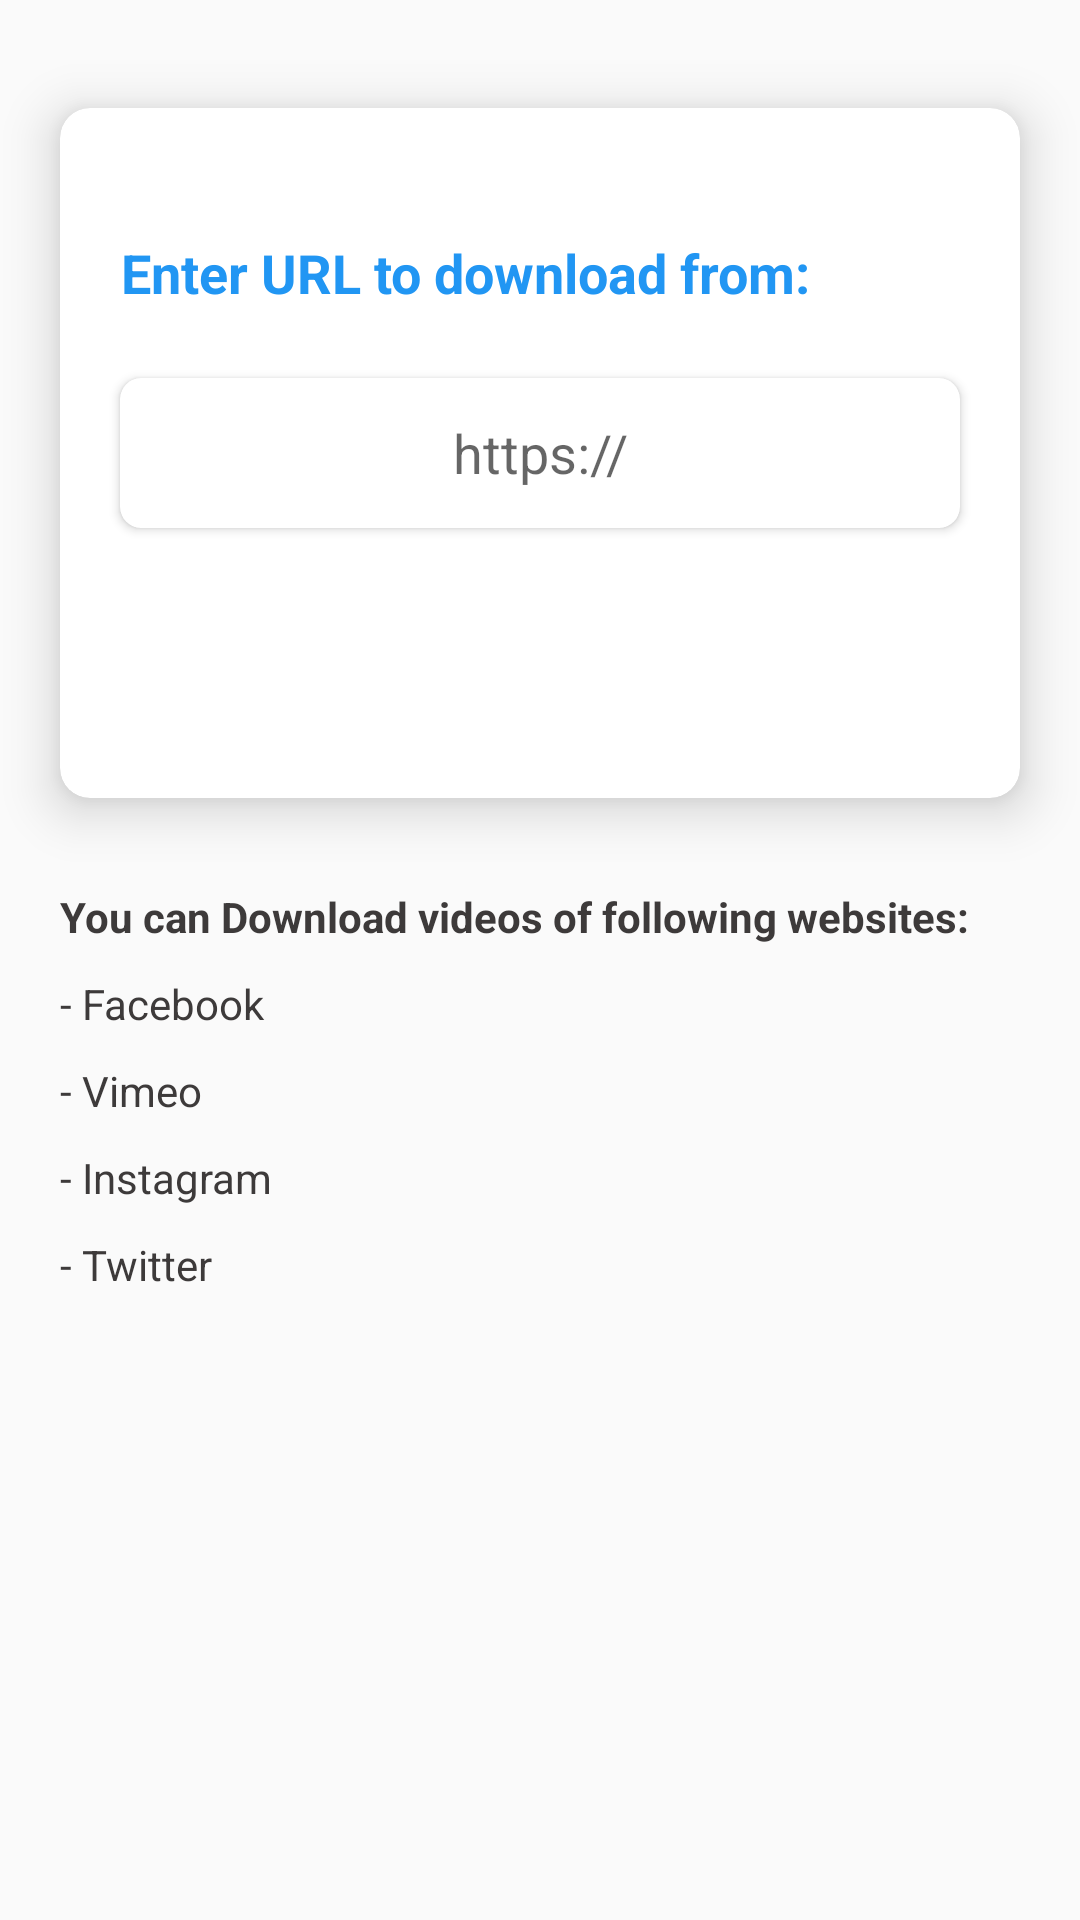

Here is an Android app screen rendered from its layout file. Give the layout XML and the strings, colors and styles it references.
<!-- AndroidManifest.xml: application theme AppTheme -->
<!-- res/layout/fragment_download_url.xml -->
<?xml version="1.0" encoding="utf-8"?>
<ScrollView xmlns:android="http://schemas.android.com/apk/res/android"
    xmlns:app="http://schemas.android.com/apk/res-auto"
    xmlns:tools="http://schemas.android.com/tools"
    android:layout_width="match_parent"
    android:layout_height="match_parent"
    android:fillViewport="true"
    tools:context=".Fragments.DownloaderFragment">

    <RelativeLayout
        android:layout_width="match_parent"
        android:layout_height="wrap_content">

        <FrameLayout
            android:id="@+id/fl_ad_place_holder"
            android:layout_width="match_parent"
            android:layout_height="wrap_content"
            android:layout_marginTop="16dp" />

        <androidx.cardview.widget.CardView
            android:id="@+id/cv_download"
            android:layout_width="match_parent"
            android:layout_height="wrap_content"
            android:layout_below="@+id/fl_ad_place_holder"
            android:layout_margin="20dp"
            app:cardCornerRadius="10dp"
            app:cardElevation="10dp">

            <RelativeLayout
                android:layout_width="match_parent"
                android:layout_height="230dp">

                <TextView
                    android:id="@+id/tv_url"
                    android:layout_width="wrap_content"
                    android:layout_height="70dp"
                    android:layout_above="@+id/cv_url"
                    android:gravity="center"
                    android:padding="20dp"
                    android:text="Enter URL to download from:"
                    android:textColor="@color/colorPrimaryDark"
                    android:textSize="18sp"
                    android:textStyle="bold" />

                <androidx.cardview.widget.CardView
                    android:id="@+id/cv_url"
                    android:layout_width="match_parent"
                    android:layout_height="50dp"
                    android:layout_centerInParent="true"
                    android:layout_marginStart="20dp"
                    android:layout_marginLeft="20dp"
                    android:layout_marginEnd="20dp"
                    android:layout_marginRight="20dp"
                    app:cardCornerRadius="7dp"
                    app:cardElevation="2dp">

                    <EditText
                        android:id="@+id/et_url"
                        android:layout_width="match_parent"
                        android:layout_height="match_parent"
                        android:layout_margin="5dp"
                        android:background="@null"
                        android:gravity="center"
                        android:hint="https://" />

                </androidx.cardview.widget.CardView>

                <ImageView
                    android:id="@+id/btn_url"
                    android:layout_width="80dp"
                    android:layout_height="50dp"
                    android:layout_below="@+id/cv_url"
                    android:layout_alignParentEnd="true"
                    android:layout_alignParentRight="true"
                    android:layout_marginTop="20dp"
                    android:layout_marginEnd="10dp"
                    android:layout_marginRight="10dp"
                    app:srcCompat="@drawable/ic_saved" />

            </RelativeLayout>

        </androidx.cardview.widget.CardView>

        <LinearLayout
            android:layout_width="fill_parent"
            android:layout_height="wrap_content"
            android:layout_below="@+id/cv_download"
            android:layout_marginLeft="20.0dip"
            android:layout_marginTop="10.0dip"
            android:layout_marginRight="20.0dip"
            android:orientation="vertical">

            <TextView
                android:layout_width="wrap_content"
                android:layout_height="wrap_content"
                android:text="You can Download videos of following websites:"
                android:textColor="#ff3d3a3a"
                android:textStyle="bold" />

            <TextView
                android:layout_width="wrap_content"
                android:layout_height="wrap_content"
                android:layout_marginTop="10.0dip"
                android:text="- Facebook"
                android:textColor="#ff3d3a3a" />

            <TextView
                android:layout_width="wrap_content"
                android:layout_height="wrap_content"
                android:layout_marginTop="10.0dip"
                android:text="- Vimeo"
                android:textColor="#ff3d3a3a" />

            <TextView
                android:layout_width="wrap_content"
                android:layout_height="wrap_content"
                android:layout_marginTop="10.0dip"
                android:text="- Instagram"
                android:textColor="#ff3d3a3a" />

            <TextView
                android:layout_width="wrap_content"
                android:layout_height="wrap_content"
                android:layout_marginTop="10.0dip"
                android:text="- Twitter"
                android:textColor="#ff3d3a3a" />
        </LinearLayout>
    </RelativeLayout>
</ScrollView>
<!-- resources referenced by this layout -->
<resources>
  <color name="colorPrimaryDark">#2196F3</color>
  <!-- drawable ic_saved (drawable) -->
  <vector xmlns:android="http://schemas.android.com/apk/res/android"
      android:width="508dp"
      android:height="508dp"
      android:viewportWidth="508"
      android:viewportHeight="508">
    <path
        android:pathData="M254,254m-254,0a254,254 0,1 1,508 0a254,254 0,1 1,-508 0"
        android:fillColor="#FFEB3B"/>
    <path
        android:pathData="M366,259.2l0,84l-224,0l0,-84l-36.8,0l0,123.2l297.6,0l0,-123.2z"
        android:fillColor="@color/colorPrimaryDark"/>
    <path
        android:pathData="M200.8,78h108.4v31.2h-108.4z"
        android:fillColor="@color/colorPrimary"/>
    <path
        android:pathData="M154.4,216.4l99.6,99.6l99.6,-99.6l-44.4,0l0,-82l-108.4,0l0,82z"
        android:fillColor="@color/colorPrimary"/>
  </vector>
  <style name="AppTheme" parent="Theme.AppCompat.Light.DarkActionBar">
          
          <item name="colorPrimary">@color/colorPrimary</item>
          <item name="colorPrimaryDark">@color/colorPrimaryDark</item>
          <item name="colorAccent">@color/colorAccent</item>
      </style>
  <color name="colorPrimary">#03A9F4</color>
  <color name="colorAccent">#00BCD4</color>
</resources>
